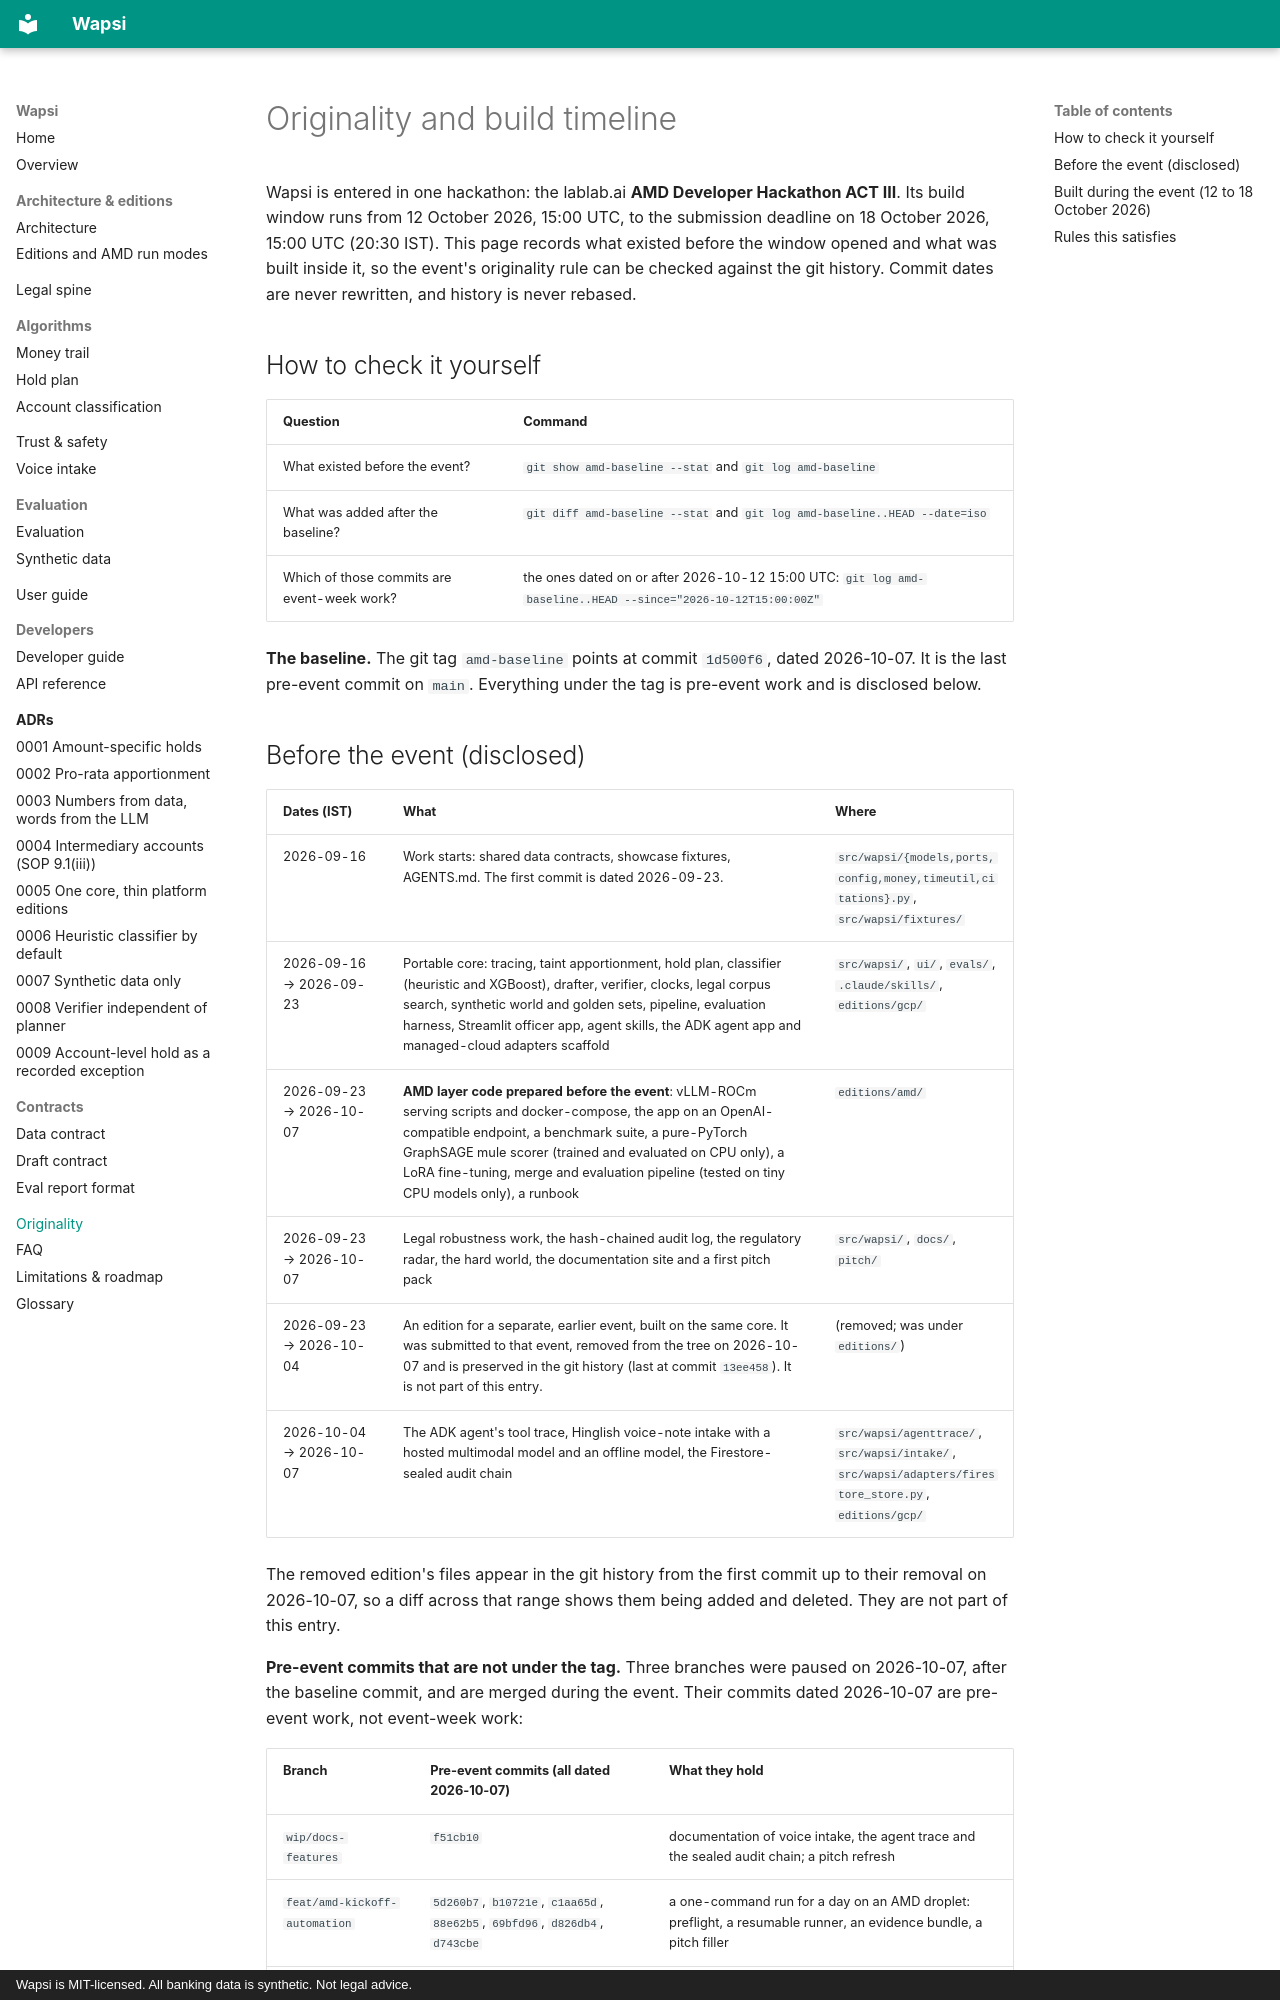

repository: GODOSTROYER/wapsi · page: originality/index.html · generator: mkdocs · copyright: Wapsi is MIT-licensed. All banking data is synthetic. Not legal advice.

# Originality and build timeline

Wapsi is entered in one hackathon: the lablab.ai **AMD Developer Hackathon ACT III**. Its build window runs from
12 October 2026, 15:00 UTC, to the submission deadline on 18 October 2026, 15:00 UTC (20:30 IST). This page
records what existed before the window opened and what was built inside it, so the event's originality rule can
be checked against the git history. Commit dates are never rewritten, and history is never rebased.

## How to check it yourself

| Question | Command |
|---|---|
| What existed before the event? | `git show amd-baseline --stat` and `git log amd-baseline` |
| What was added after the baseline? | `git diff amd-baseline --stat` and `git log amd-baseline..HEAD --date=iso` |
| Which of those commits are event-week work? | the ones dated on or after 2026-10-12 15:00 UTC: `git log amd-baseline..HEAD --since="2026-10-12T15:00:00Z"` |

**The baseline.** The git tag `amd-baseline` points at commit `1d500f6`, dated 2026-10-07. It is the last
pre-event commit on `main`. Everything under the tag is pre-event work and is disclosed below.
